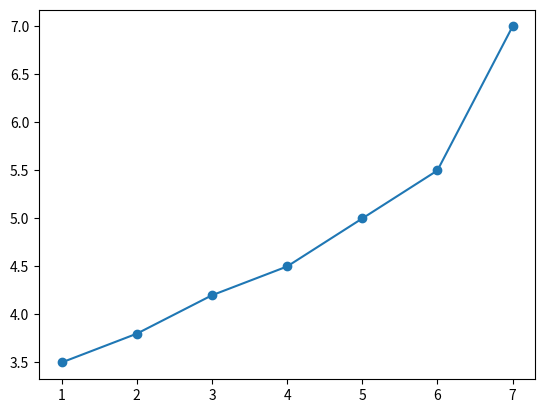

Generate this figure with matplotlib:
import matplotlib.pyplot as plt

x = [1, 2, 3, 4, 5, 6, 7]
y = [3.5, 3.8, 4.2, 4.5, 5, 5.5, 7.]
print(x)
print(y)

plt.plot(x,y)
plt.show()

plt.scatter(x, y)
plt.show()
